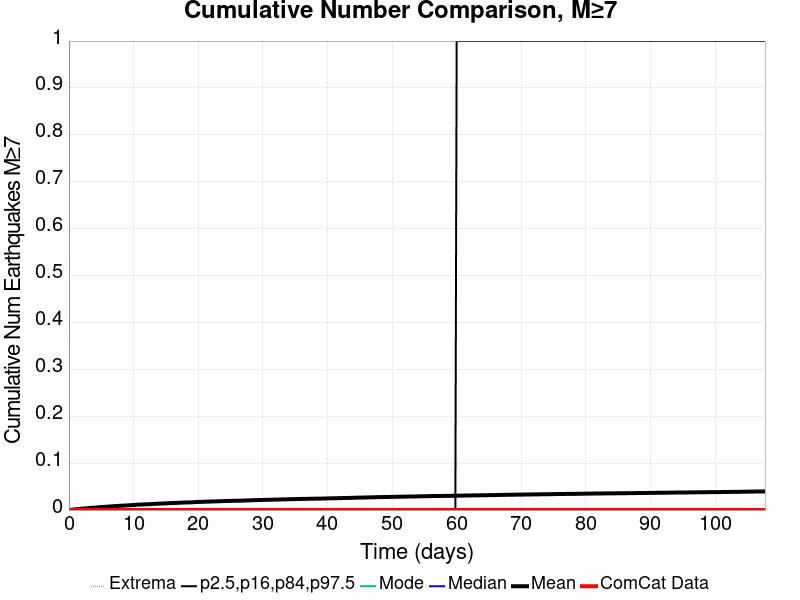

The file beside this chart, header and first rows:
Time (days), ComCat Data, Simulation Mean, Simulation Median, Simulation Mode, Simulation Minimum, Simulation Maximum, 2.5 %-ile, 16 %-ile, 84 %-ile, 97.5 %-ile
0.0, 0.0, 0.0, 0.0, 0.0, 0.0, 0.0, 0.0, 0.0, 0.0, 0.0
0.2159, 0.0, 3.3E-4, 0.0, 0.0, 0.0, 2.0, 0.0, 0.0, 0.0, 0.0
0.4318, 0.0, 6.7E-4, 0.0, 0.0, 0.0, 2.0, 0.0, 0.0, 0.0, 0.0
0.6477, 0.0, 0.00109, 0.0, 0.0, 0.0, 2.0, 0.0, 0.0, 0.0, 0.0
0.8636, 0.0, 0.00136, 0.0, 0.0, 0.0, 3.0, 0.0, 0.0, 0.0, 0.0
1.08, 0.0, 0.00166, 0.0, 0.0, 0.0, 4.0, 0.0, 0.0, 0.0, 0.0
1.295, 0.0, 0.00195, 0.0, 0.0, 0.0, 4.0, 0.0, 0.0, 0.0, 0.0
1.511, 0.0, 0.00215, 0.0, 0.0, 0.0, 4.0, 0.0, 0.0, 0.0, 0.0
1.727, 0.0, 0.00246, 0.0, 0.0, 0.0, 4.0, 0.0, 0.0, 0.0, 0.0
1.943, 0.0, 0.00271, 0.0, 0.0, 0.0, 4.0, 0.0, 0.0, 0.0, 0.0
2.159, 0.0, 0.0031, 0.0, 0.0, 0.0, 4.0, 0.0, 0.0, 0.0, 0.0
2.375, 0.0, 0.00328, 0.0, 0.0, 0.0, 4.0, 0.0, 0.0, 0.0, 0.0
2.591, 0.0, 0.00365, 0.0, 0.0, 0.0, 4.0, 0.0, 0.0, 0.0, 0.0
2.807, 0.0, 0.00392, 0.0, 0.0, 0.0, 4.0, 0.0, 0.0, 0.0, 0.0
3.023, 0.0, 0.00412, 0.0, 0.0, 0.0, 4.0, 0.0, 0.0, 0.0, 0.0
3.239, 0.0, 0.00439, 0.0, 0.0, 0.0, 4.0, 0.0, 0.0, 0.0, 0.0
3.455, 0.0, 0.00462, 0.0, 0.0, 0.0, 4.0, 0.0, 0.0, 0.0, 0.0
3.67, 0.0, 0.00488, 0.0, 0.0, 0.0, 4.0, 0.0, 0.0, 0.0, 0.0
3.886, 0.0, 0.0051, 0.0, 0.0, 0.0, 4.0, 0.0, 0.0, 0.0, 0.0
4.102, 0.0, 0.00529, 0.0, 0.0, 0.0, 4.0, 0.0, 0.0, 0.0, 0.0
4.318, 0.0, 0.0056, 0.0, 0.0, 0.0, 4.0, 0.0, 0.0, 0.0, 0.0
4.534, 0.0, 0.00588, 0.0, 0.0, 0.0, 4.0, 0.0, 0.0, 0.0, 0.0
4.75, 0.0, 0.00619, 0.0, 0.0, 0.0, 4.0, 0.0, 0.0, 0.0, 0.0
4.966, 0.0, 0.00636, 0.0, 0.0, 0.0, 4.0, 0.0, 0.0, 0.0, 0.0
5.182, 0.0, 0.00658, 0.0, 0.0, 0.0, 4.0, 0.0, 0.0, 0.0, 0.0
5.398, 0.0, 0.00669, 0.0, 0.0, 0.0, 4.0, 0.0, 0.0, 0.0, 0.0
5.614, 0.0, 0.00698, 0.0, 0.0, 0.0, 4.0, 0.0, 0.0, 0.0, 0.0
5.829, 0.0, 0.00717, 0.0, 0.0, 0.0, 4.0, 0.0, 0.0, 0.0, 0.0
6.045, 0.0, 0.00732, 0.0, 0.0, 0.0, 4.0, 0.0, 0.0, 0.0, 0.0
6.261, 0.0, 0.00754, 0.0, 0.0, 0.0, 4.0, 0.0, 0.0, 0.0, 0.0
6.477, 0.0, 0.00778, 0.0, 0.0, 0.0, 5.0, 0.0, 0.0, 0.0, 0.0
6.693, 0.0, 0.00802, 0.0, 0.0, 0.0, 5.0, 0.0, 0.0, 0.0, 0.0
6.909, 0.0, 0.00822, 0.0, 0.0, 0.0, 5.0, 0.0, 0.0, 0.0, 0.0
7.125, 0.0, 0.00842, 0.0, 0.0, 0.0, 5.0, 0.0, 0.0, 0.0, 0.0
7.341, 0.0, 0.0086, 0.0, 0.0, 0.0, 5.0, 0.0, 0.0, 0.0, 0.0
7.557, 0.0, 0.00878, 0.0, 0.0, 0.0, 5.0, 0.0, 0.0, 0.0, 0.0
7.773, 0.0, 0.00902, 0.0, 0.0, 0.0, 6.0, 0.0, 0.0, 0.0, 0.0
7.989, 0.0, 0.00915, 0.0, 0.0, 0.0, 6.0, 0.0, 0.0, 0.0, 0.0
8.204, 0.0, 0.00932, 0.0, 0.0, 0.0, 6.0, 0.0, 0.0, 0.0, 0.0
8.42, 0.0, 0.00955, 0.0, 0.0, 0.0, 6.0, 0.0, 0.0, 0.0, 0.0
8.636, 0.0, 0.00966, 0.0, 0.0, 0.0, 6.0, 0.0, 0.0, 0.0, 0.0
8.852, 0.0, 0.00981, 0.0, 0.0, 0.0, 6.0, 0.0, 0.0, 0.0, 0.0
9.068, 0.0, 0.00994, 0.0, 0.0, 0.0, 6.0, 0.0, 0.0, 0.0, 0.0
9.284, 0.0, 0.0101, 0.0, 0.0, 0.0, 6.0, 0.0, 0.0, 0.0, 0.0
9.5, 0.0, 0.01033, 0.0, 0.0, 0.0, 6.0, 0.0, 0.0, 0.0, 0.0
9.716, 0.0, 0.01055, 0.0, 0.0, 0.0, 6.0, 0.0, 0.0, 0.0, 0.0
9.932, 0.0, 0.01069, 0.0, 0.0, 0.0, 6.0, 0.0, 0.0, 0.0, 0.0
10.15, 0.0, 0.01092, 0.0, 0.0, 0.0, 6.0, 0.0, 0.0, 0.0, 0.0
10.36, 0.0, 0.01117, 0.0, 0.0, 0.0, 6.0, 0.0, 0.0, 0.0, 0.0
10.58, 0.0, 0.01144, 0.0, 0.0, 0.0, 7.0, 0.0, 0.0, 0.0, 0.0
10.8, 0.0, 0.0116, 0.0, 0.0, 0.0, 7.0, 0.0, 0.0, 0.0, 0.0
11.01, 0.0, 0.0117, 0.0, 0.0, 0.0, 7.0, 0.0, 0.0, 0.0, 0.0
11.23, 0.0, 0.01179, 0.0, 0.0, 0.0, 7.0, 0.0, 0.0, 0.0, 0.0
11.44, 0.0, 0.01196, 0.0, 0.0, 0.0, 7.0, 0.0, 0.0, 0.0, 0.0
11.66, 0.0, 0.01205, 0.0, 0.0, 0.0, 7.0, 0.0, 0.0, 0.0, 0.0
11.87, 0.0, 0.01222, 0.0, 0.0, 0.0, 7.0, 0.0, 0.0, 0.0, 0.0
12.09, 0.0, 0.0123, 0.0, 0.0, 0.0, 7.0, 0.0, 0.0, 0.0, 0.0
12.31, 0.0, 0.0124, 0.0, 0.0, 0.0, 7.0, 0.0, 0.0, 0.0, 0.0
12.52, 0.0, 0.0126, 0.0, 0.0, 0.0, 7.0, 0.0, 0.0, 0.0, 0.0
12.74, 0.0, 0.01278, 0.0, 0.0, 0.0, 7.0, 0.0, 0.0, 0.0, 0.0
... 440 more rows
